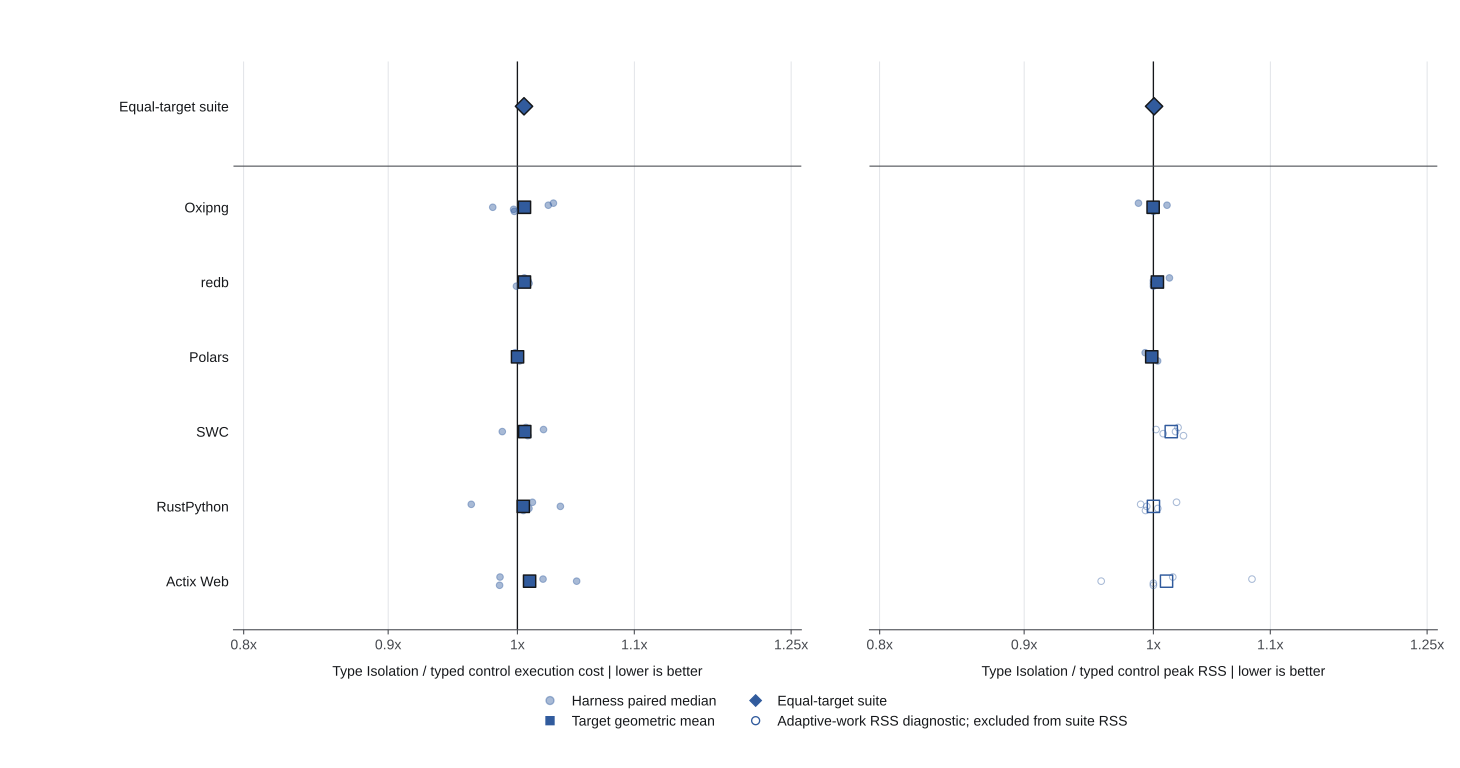

The data file committed next to this chart (first rows):
metric, comparison, comparison_label, aggregation_level, target_id, target_label, harness_id, rss_work_model, eligible_for_suite_headline, diagnostic_only, ratio, observation_count, note
performance, compiler_route, Compiler route, harness_paired_median, oxipng, Oxipng, cli_issue_141_t1, fixed_work, True, False, 1.018, 5, median of five round-paired ratios; comp…
performance, compiler_route, Compiler route, harness_paired_median, oxipng, Oxipng, cli_issue_141_t4, fixed_work, True, False, 1.017, 5, median of five round-paired ratios; comp…
performance, compiler_route, Compiler route, harness_paired_median, oxipng, Oxipng, filters_8bit_filter_0, fixed_work, True, False, 1.088, 5, median of five round-paired ratios; comp…
performance, compiler_route, Compiler route, harness_paired_median, oxipng, Oxipng, filters_entropy, fixed_work, True, False, 1.051, 5, median of five round-paired ratios; comp…
performance, compiler_route, Compiler route, harness_paired_median, oxipng, Oxipng, reductions_rgba_to_palette_8, fixed_work, True, False, 1.006, 5, median of five round-paired ratios; comp…
performance, compiler_route, Compiler route, target_geomean, oxipng, Oxipng, , fixed_work, True, False, 1.035, 5, geometric mean across harness paired med…
performance, compiler_route, Compiler route, route_equivalent_target_geomean, oxipng, Oxipng, , fixed_work, True, False, 1.035, 5, geometric mean across route-equivalent h…
peak_rss, compiler_route, Compiler route, harness_paired_median, oxipng, Oxipng, cli_issue_141_t1, fixed_work, True, False, 1.011, 5, median of five round-paired ratios; comp…
peak_rss, compiler_route, Compiler route, harness_paired_median, oxipng, Oxipng, cli_issue_141_t4, fixed_work, True, False, 1.015, 5, median of five round-paired ratios; comp…
peak_rss, compiler_route, Compiler route, harness_paired_median, oxipng, Oxipng, filters_8bit_filter_0, fixed_work, True, False, 1.25, 5, median of five round-paired ratios; comp…
peak_rss, compiler_route, Compiler route, harness_paired_median, oxipng, Oxipng, filters_entropy, fixed_work, True, False, 1.0, 5, median of five round-paired ratios; comp…
peak_rss, compiler_route, Compiler route, harness_paired_median, oxipng, Oxipng, reductions_rgba_to_palette_8, fixed_work, True, False, 1.25, 5, median of five round-paired ratios; comp…
peak_rss, compiler_route, Compiler route, target_geomean, oxipng, Oxipng, , fixed_work, True, False, 1.099, 5, geometric mean across harness paired med…
performance, end_to_end, End to end, harness_paired_median, oxipng, Oxipng, cli_issue_141_t1, fixed_work, True, False, 1.044, 5, median of five round-paired ratios; comp…
performance, end_to_end, End to end, harness_paired_median, oxipng, Oxipng, cli_issue_141_t4, fixed_work, True, False, 1.042, 5, median of five round-paired ratios; comp…
performance, end_to_end, End to end, harness_paired_median, oxipng, Oxipng, filters_8bit_filter_0, fixed_work, True, False, 1.056, 5, median of five round-paired ratios; comp…
performance, end_to_end, End to end, harness_paired_median, oxipng, Oxipng, filters_entropy, fixed_work, True, False, 1.046, 5, median of five round-paired ratios; comp…
performance, end_to_end, End to end, harness_paired_median, oxipng, Oxipng, reductions_rgba_to_palette_8, fixed_work, True, False, 0.9994, 5, median of five round-paired ratios; comp…
performance, end_to_end, End to end, target_geomean, oxipng, Oxipng, , fixed_work, True, False, 1.037, 5, geometric mean across harness paired med…
performance, end_to_end, End to end, route_equivalent_target_geomean, oxipng, Oxipng, , fixed_work, True, False, 1.037, 5, geometric mean across route-equivalent h…
peak_rss, end_to_end, End to end, harness_paired_median, oxipng, Oxipng, cli_issue_141_t1, fixed_work, True, False, 1.01, 5, median of five round-paired ratios; comp…
peak_rss, end_to_end, End to end, harness_paired_median, oxipng, Oxipng, cli_issue_141_t4, fixed_work, True, False, 0.9979, 5, median of five round-paired ratios; comp…
peak_rss, end_to_end, End to end, harness_paired_median, oxipng, Oxipng, filters_8bit_filter_0, fixed_work, True, False, 1.0, 5, median of five round-paired ratios; comp…
peak_rss, end_to_end, End to end, harness_paired_median, oxipng, Oxipng, filters_entropy, fixed_work, True, False, 1.0, 5, median of five round-paired ratios; comp…
peak_rss, end_to_end, End to end, harness_paired_median, oxipng, Oxipng, reductions_rgba_to_palette_8, fixed_work, True, False, 1.0, 5, median of five round-paired ratios; comp…
peak_rss, end_to_end, End to end, target_geomean, oxipng, Oxipng, , fixed_work, True, False, 1.002, 5, geometric mean across harness paired med…
performance, policy_increment, Policy increment, harness_paired_median, oxipng, Oxipng, cli_issue_141_t1, fixed_work, True, False, 1.03, 5, median of five round-paired ratios; comp…
performance, policy_increment, Policy increment, harness_paired_median, oxipng, Oxipng, cli_issue_141_t4, fixed_work, True, False, 1.026, 5, median of five round-paired ratios; comp…
performance, policy_increment, Policy increment, harness_paired_median, oxipng, Oxipng, filters_8bit_filter_0, fixed_work, True, False, 0.9801, 5, median of five round-paired ratios; comp…
performance, policy_increment, Policy increment, harness_paired_median, oxipng, Oxipng, filters_entropy, fixed_work, True, False, 0.9969, 5, median of five round-paired ratios; comp…
performance, policy_increment, Policy increment, harness_paired_median, oxipng, Oxipng, reductions_rgba_to_palette_8, fixed_work, True, False, 0.9975, 5, median of five round-paired ratios; comp…
performance, policy_increment, Policy increment, target_geomean, oxipng, Oxipng, , fixed_work, True, False, 1.006, 5, geometric mean across harness paired med…
performance, policy_increment, Policy increment, route_equivalent_target_geomean, oxipng, Oxipng, , fixed_work, True, False, 1.006, 5, geometric mean across route-equivalent h…
peak_rss, policy_increment, Policy increment, harness_paired_median, oxipng, Oxipng, cli_issue_141_t1, fixed_work, True, False, 0.9879, 5, median of five round-paired ratios; comp…
peak_rss, policy_increment, Policy increment, harness_paired_median, oxipng, Oxipng, cli_issue_141_t4, fixed_work, True, False, 1.011, 5, median of five round-paired ratios; comp…
peak_rss, policy_increment, Policy increment, harness_paired_median, oxipng, Oxipng, filters_8bit_filter_0, fixed_work, True, False, 1.0, 5, median of five round-paired ratios; comp…
peak_rss, policy_increment, Policy increment, harness_paired_median, oxipng, Oxipng, filters_entropy, fixed_work, True, False, 1.0, 5, median of five round-paired ratios; comp…
peak_rss, policy_increment, Policy increment, harness_paired_median, oxipng, Oxipng, reductions_rgba_to_palette_8, fixed_work, True, False, 1.0, 5, median of five round-paired ratios; comp…
peak_rss, policy_increment, Policy increment, target_geomean, oxipng, Oxipng, , fixed_work, True, False, 0.9998, 5, geometric mean across harness paired med…
performance, compiler_route, Compiler route, harness_paired_median, redb, redb, bulk_small, fixed_work, True, False, 1.055, 5, median of five round-paired ratios; comp…
performance, compiler_route, Compiler route, harness_paired_median, redb, redb, transaction_churn, fixed_work, True, False, 1.398, 5, median of five round-paired ratios
performance, compiler_route, Compiler route, harness_paired_median, redb, redb, delete_reinsert, fixed_work, True, False, 1.059, 5, median of five round-paired ratios; comp…
performance, compiler_route, Compiler route, harness_paired_median, redb, redb, large_values, fixed_work, True, False, 0.9918, 5, median of five round-paired ratios; comp…
performance, compiler_route, Compiler route, target_geomean, redb, redb, , fixed_work, True, False, 1.116, 4, geometric mean across harness paired med…
performance, compiler_route, Compiler route, route_equivalent_target_geomean, redb, redb, , fixed_work, True, False, 1.035, 3, geometric mean across route-equivalent h…
peak_rss, compiler_route, Compiler route, harness_paired_median, redb, redb, bulk_small, fixed_work, True, False, 1.0, 5, median of five round-paired ratios; comp…
peak_rss, compiler_route, Compiler route, harness_paired_median, redb, redb, transaction_churn, fixed_work, True, False, 1.0, 5, median of five round-paired ratios
peak_rss, compiler_route, Compiler route, harness_paired_median, redb, redb, delete_reinsert, fixed_work, True, False, 1.0, 5, median of five round-paired ratios; comp…
peak_rss, compiler_route, Compiler route, harness_paired_median, redb, redb, large_values, fixed_work, True, False, 1.0, 5, median of five round-paired ratios; comp…
peak_rss, compiler_route, Compiler route, target_geomean, redb, redb, , fixed_work, True, False, 1.0, 4, geometric mean across harness paired med…
performance, end_to_end, End to end, harness_paired_median, redb, redb, bulk_small, fixed_work, True, False, 1.069, 5, median of five round-paired ratios; comp…
performance, end_to_end, End to end, harness_paired_median, redb, redb, transaction_churn, fixed_work, True, False, 1.41, 5, median of five round-paired ratios
performance, end_to_end, End to end, harness_paired_median, redb, redb, delete_reinsert, fixed_work, True, False, 1.063, 5, median of five round-paired ratios; comp…
performance, end_to_end, End to end, harness_paired_median, redb, redb, large_values, fixed_work, True, False, 0.9928, 5, median of five round-paired ratios; comp…
performance, end_to_end, End to end, target_geomean, redb, redb, , fixed_work, True, False, 1.123, 4, geometric mean across harness paired med…
performance, end_to_end, End to end, route_equivalent_target_geomean, redb, redb, , fixed_work, True, False, 1.041, 3, geometric mean across route-equivalent h…
peak_rss, end_to_end, End to end, harness_paired_median, redb, redb, bulk_small, fixed_work, True, False, 1.013, 5, median of five round-paired ratios; comp…
peak_rss, end_to_end, End to end, harness_paired_median, redb, redb, transaction_churn, fixed_work, True, False, 1.0, 5, median of five round-paired ratios
peak_rss, end_to_end, End to end, harness_paired_median, redb, redb, delete_reinsert, fixed_work, True, False, 1.0, 5, median of five round-paired ratios; comp…
peak_rss, end_to_end, End to end, harness_paired_median, redb, redb, large_values, fixed_work, True, False, 1.0, 5, median of five round-paired ratios; comp…
... 174 more rows
